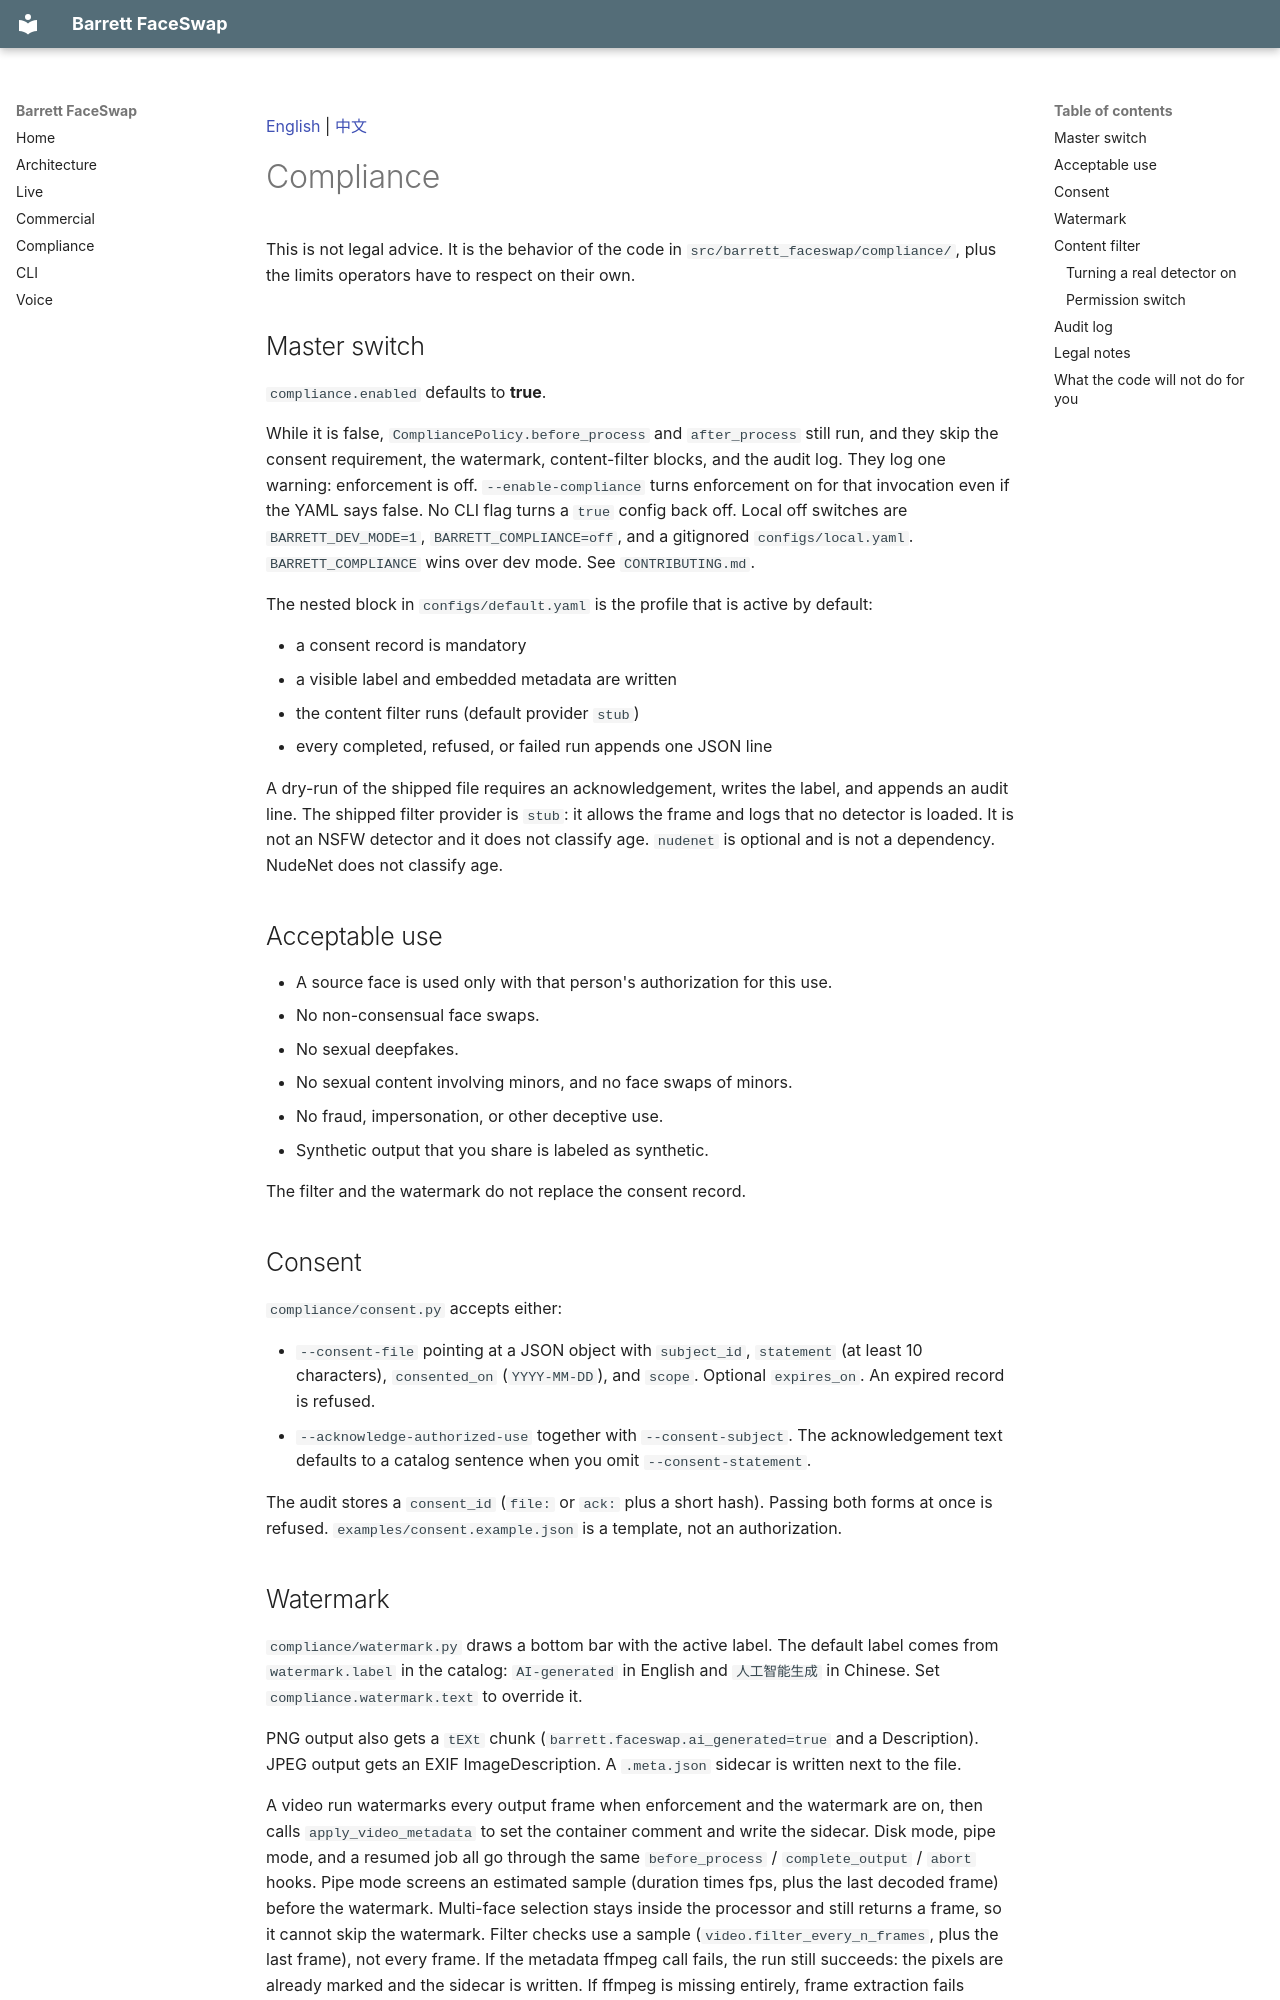

repository: Barrett-QClabs/barrett-faceswap · page: COMPLIANCE/index.html · generator: mkdocs

[English](COMPLIANCE.md) | [中文](COMPLIANCE.zh-CN.md)

# Compliance

This is not legal advice. It is the behavior of the code in `src/barrett_faceswap/compliance/`, plus the limits operators have to respect on their own.

## Master switch

`compliance.enabled` defaults to **true**.

While it is false, `CompliancePolicy.before_process` and `after_process` still run, and they skip the consent requirement, the watermark, content-filter blocks, and the audit log. They log one warning: enforcement is off. `--enable-compliance` turns enforcement on for that invocation even if the YAML says false. No CLI flag turns a `true` config back off. Local off switches are `BARRETT_DEV_MODE=1`, `BARRETT_COMPLIANCE=off`, and a gitignored `configs/local.yaml`. `BARRETT_COMPLIANCE` wins over dev mode. See `CONTRIBUTING.md`.

The nested block in `configs/default.yaml` is the profile that is active by default:

- a consent record is mandatory
- a visible label and embedded metadata are written
- the content filter runs (default provider `stub`)
- every completed, refused, or failed run appends one JSON line

A dry-run of the shipped file requires an acknowledgement, writes the label, and appends an audit line. The shipped filter provider is `stub`: it allows the frame and logs that no detector is loaded. It is not an NSFW detector and it does not classify age. `nudenet` is optional and is not a dependency. NudeNet does not classify age.

## Acceptable use

- A source face is used only with that person's authorization for this use.
- No non-consensual face swaps.
- No sexual deepfakes.
- No sexual content involving minors, and no face swaps of minors.
- No fraud, impersonation, or other deceptive use.
- Synthetic output that you share is labeled as synthetic.

The filter and the watermark do not replace the consent record.

## Consent

`compliance/consent.py` accepts either:

- `--consent-file` pointing at a JSON object with `subject_id`, `statement` (at least 10 characters), `consented_on` (`YYYY-MM-DD`), and `scope`. Optional `expires_on`. An expired record is refused.
- `--acknowledge-authorized-use` together with `--consent-subject`. The acknowledgement text defaults to a catalog sentence when you omit `--consent-statement`.

The audit stores a `consent_id` (`file:` or `ack:` plus a short hash). Passing both forms at once is refused. `examples/consent.example.json` is a template, not an authorization.
